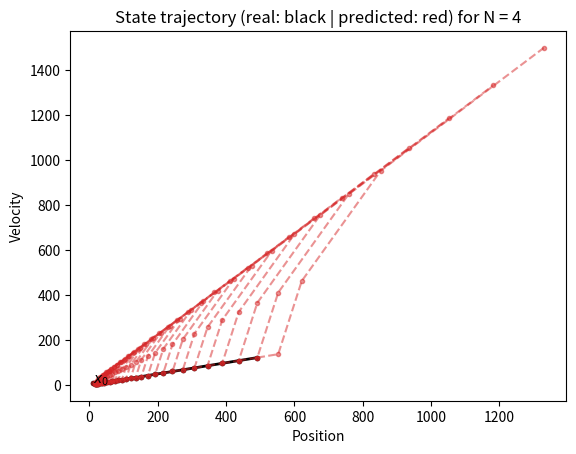
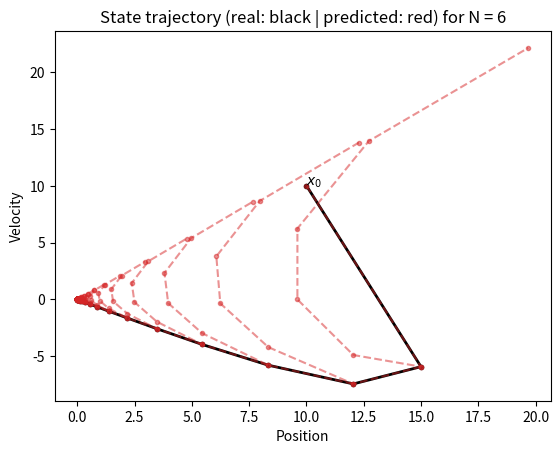
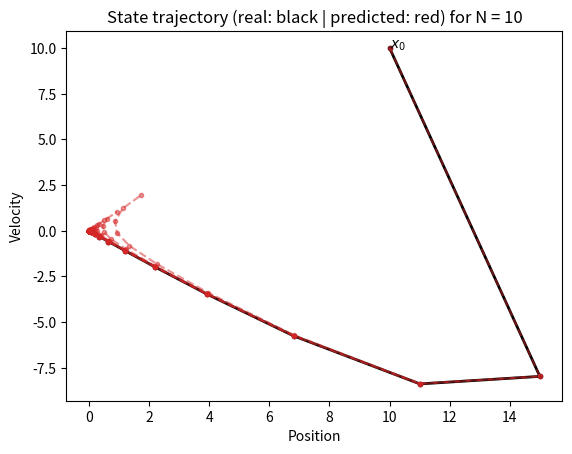
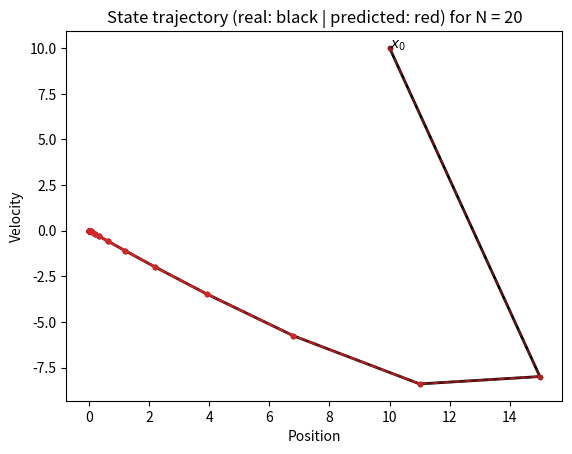

Here is the Python script that generated these plots, in order:
import numpy as np 
from typing import Tuple , Callable

try: 
    import matplotlib.pyplot as plt
except ImportError:
    print("matplotlib is not yet installed. Install it using `pip install matplotlib`.")
    exit()


def get_dynamics_continuous() -> Tuple[np.ndarray]: 
    """Get the continuous-time dynamics represented as 
    
    ..math::
        \dot{x} = A x + B u 
    
    """
    A = np.array(
        [[0., 1.],
         [0., 0.]]
        )
    B = np.array(
        [[0],
         [-1]]
    )
    return A, B


def get_dynamics_discrete(ts: float) -> Tuple[np.ndarray]: 
    """Get the dynamics of the cars in discrete-time:

    ..math::
        x_{k+1} = A x_k + B u_k  
    
    Args: 
        ts [float]: sample time [s]
    """
    A, B = get_dynamics_continuous()
    Ad = np.eye(2) + A * ts 
    Bd = B * ts 
    return Ad, Bd


def riccati_recursion(A: np.ndarray, B: np.ndarray, R: np.ndarray, Q: np.ndarray, Pf: np.ndarray, N: int):
    """Solve the finite-horizon LQR problem through recursion

    Args:
        A: System A-matrix 
        B: System B-matrix 
        R: weights on the input (positive definite)
        Q: weights on the states (positive semidefinite)
        Pf: Initial value for the Hessian of the cost-to-go (positive definite)
        N: Control horizon  
    """
    import numpy.linalg as la  # Import linear algebra to solve linear system

    P = [Pf] 
    K = [] 
    for _ in range(N):
        Kk = -la.solve(R + B.T@P[-1]@B, B.T@P[-1]@A)
        K.append(Kk)
        Pk = Q + A.T@P[-1]@(A + B@K[-1])
        P.append(Pk)

    return P[::-1], K[::-1]  # Reverse the order for easier indexing later. 


def simulate(x0: np.ndarray, f: Callable, policy: Callable, steps: int) -> Tuple[np.ndarray, bool]:
    """Generic simulation loop.
    
    Simulate the discrete-time dynamics f: (x, u) -> x
    using policy `policy`: (x, t) -> u 
    for `steps` steps ahead and return the sequence of states.

    Returns 
        x: sequence of states 
        instability_occurred: whether or not the state grew to a large norm, indicating instability 
    """
    instability_occured = False  # Keep a flag that indicates whenever we detected instability. 
    x = [x0]
    for t in range(steps):
        xt = x[-1]
        ut = policy(xt, t)
        xnext = f(xt, ut)
        x.append(xnext)
        if np.linalg.norm(xnext) > 100 and not instability_occured:  
            # If the state become very large, we flag instability. 
            # (This is a heuristic of course, but for this example, it suffices.)
            instability_occured = True 
    
    return np.array(x), instability_occured


def plot_ex4(x0: np.ndarray, A: np.ndarray, B: np.ndarray, gains: list, sim_time=10): 
    """Plot the simulated states, when applying the given state feedback gains.
    
    Args: 
        x0: Initial state 
        A: A-matrix of the system
        B: B-matrix of the system
        gains: List of state-feedback gains
    """

    def f(x,u):
        """Dynamics"""
        return A@x + B@u

    def κ(x,t):
        """Control policy (receding horizon)"""
        return gains[0]@x
    horizon = len(gains)
    x_closed_loop, cl_unstable = simulate(x0, f, κ, sim_time)

    if cl_unstable: 
        print("The state grew quite large under the closed-loop policy, which indicates instability!")
        print("Note that in this case (everything is linear), we can also test exactly for stability! (How?) Implement this as an exercise!")
    plt.figure()
    plt.plot(x_closed_loop[:, 0], x_closed_loop[:, 1], marker=".", color="k", linewidth=2)

    # Plot the predictions
    def κ_pred(x,t): 
        """Control policy (receding horizon)"""
        return gains[t]@x

    for xt in x_closed_loop:
        x_pred, _ = simulate(xt, f, κ_pred, horizon)
        plt.plot(x_pred[:, 0], x_pred[:, 1], color="tab:red", linestyle="--", marker=".", alpha=0.5)
    plt.annotate("$x_0$", x0)

    plt.title(f"State trajectory (real: black | predicted: red) for N = {horizon}")
    plt.xlabel("Position")
    plt.ylabel("Velocity")
    plt.show()


def setup():
    ts = 0.5 
    C = np.array([[1, -2./3]])
    Q = C.T@C + 1e-3 * np.eye(2)
    R = np.array([[0.1]])

    A, B = get_dynamics_discrete(ts)
    
    return A, B, Q, R



#-----------------------------------------------------------
# Solutions to exercises
#-----------------------------------------------------------

def exercise3():
    print("Exercise 3: See `riccati_recursion`")

def exercise4():
    print("Exercise 4.")
    # Set the given parameters 
    print(" Setting parameter values.")
    A, B, Q, R = setup()

    Pf = Q 
    x0 = 10 * np.ones(2)
    N = 5

    for N in [4, 6, 10, 20]:

        print(f" Running recursion for N = {N}.")
        _, gains = riccati_recursion(A, B, R, Q, Pf, N)
        
        plot_ex4(x0, A, B, gains, sim_time=30)



def main():

    exercise3()
    exercise4()




if __name__ == "__main__": 
    main()
